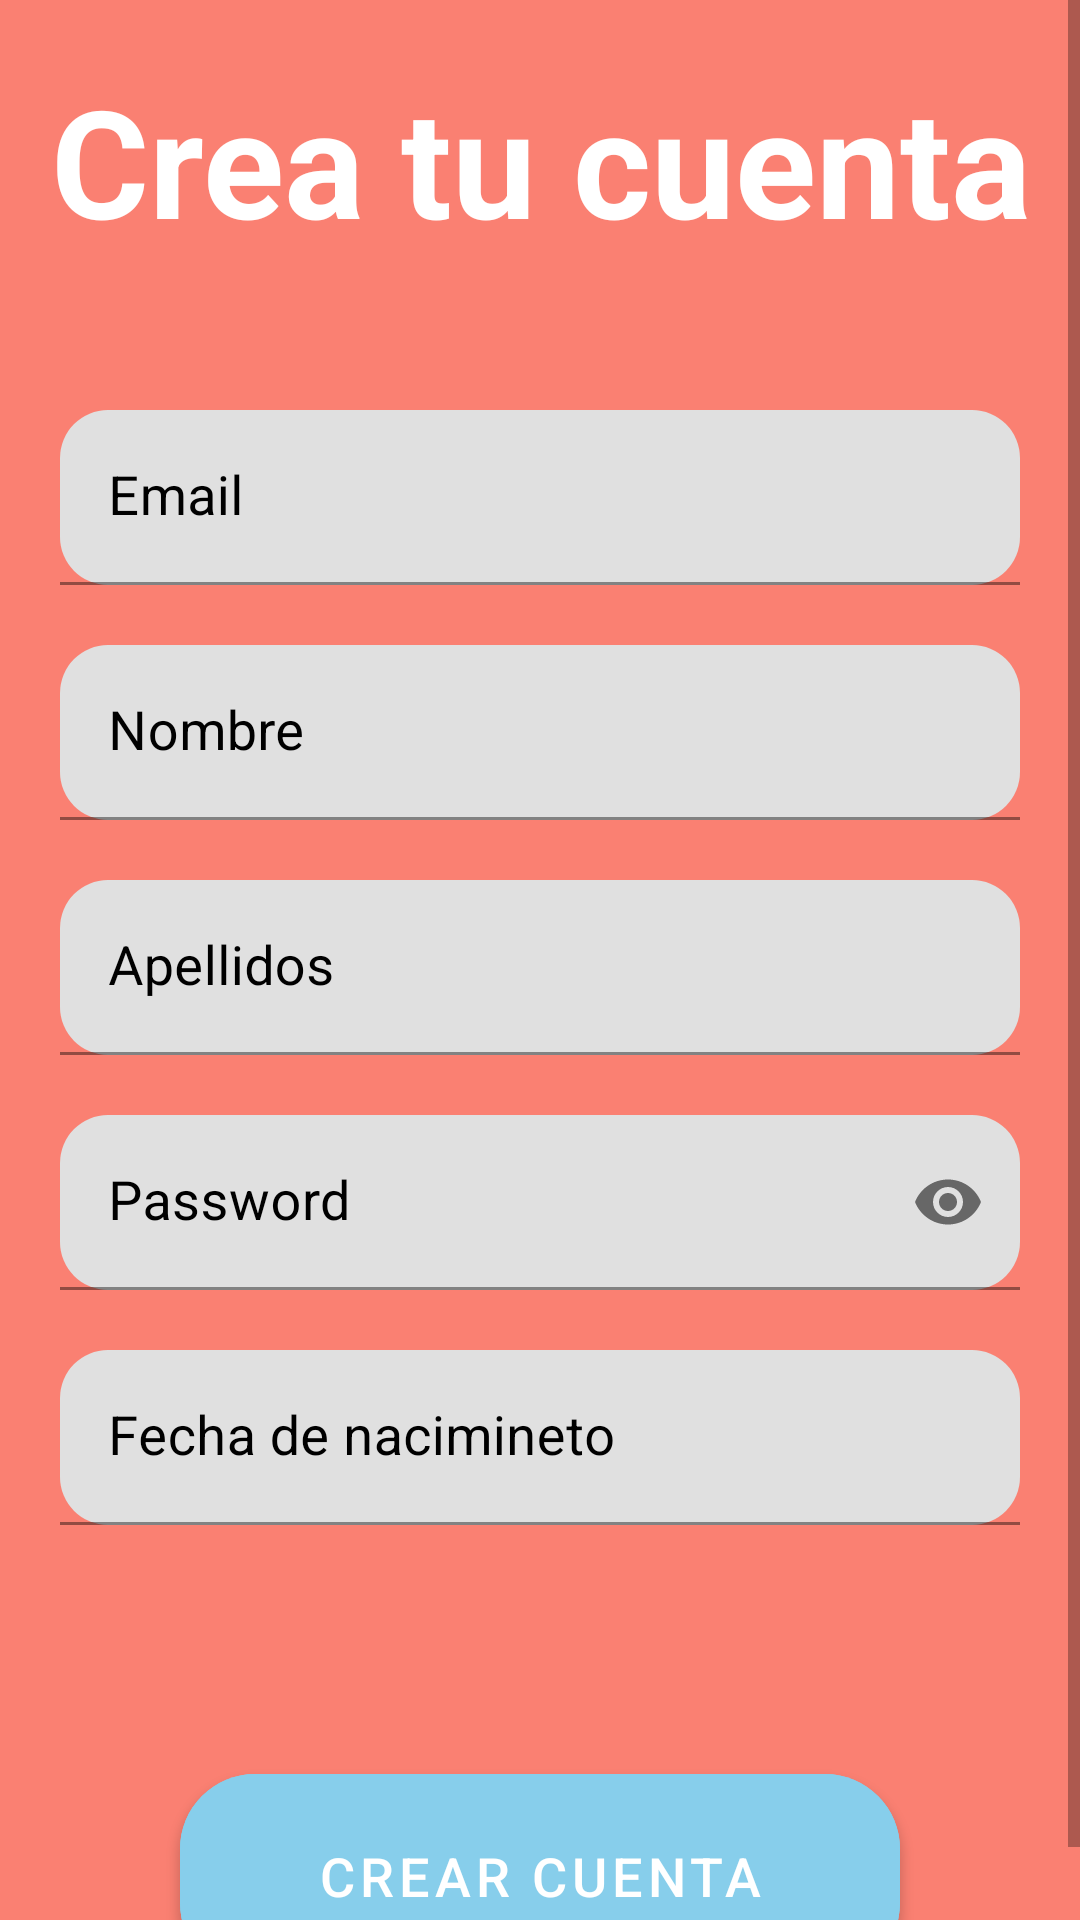

Produce the Android XML layout that renders to this screen, including the resource entries it uses.
<!-- AndroidManifest.xml: application theme Theme.Unidad3A -->
<!-- res/layout/fragment_registro.xml -->
<?xml version="1.0" encoding="utf-8"?>
<FrameLayout xmlns:android="http://schemas.android.com/apk/res/android"
    xmlns:app="http://schemas.android.com/apk/res-auto"
    xmlns:tools="http://schemas.android.com/tools"
    android:layout_width="match_parent"
    android:layout_height="match_parent"
    android:background="@color/Salmon"
    tools:context=".RegistroFragment">


    <ScrollView
        android:layout_width="match_parent"
        android:layout_height="match_parent">

        <LinearLayout
            android:layout_width="match_parent"
            android:layout_height="wrap_content"
            android:gravity="center"
            android:orientation="vertical">

            <TextView
                android:layout_width="match_parent"
                android:layout_height="wrap_content"
                android:layout_marginTop="20dp"
                android:gravity="center_horizontal"
                android:text="Crea tu cuenta"
                android:textColor="@color/white"
                android:textSize="50sp"
                android:textStyle="bold" />

            <com.google.android.material.textfield.TextInputLayout
                android:layout_width="match_parent"
                android:layout_height="wrap_content"
                android:layout_marginLeft="10dp"
                android:layout_marginTop="40dp"
                android:layout_marginRight="10dp"
                android:textColorHint="@color/black"
                app:boxCornerRadiusBottomEnd="16dp"
                app:boxCornerRadiusBottomStart="16dp"
                app:boxCornerRadiusTopEnd="16dp"
                app:boxCornerRadiusTopStart="16dp"

                >

                <com.google.android.material.textfield.TextInputEditText
                    android:id="@+id/txtMail"
                    android:layout_width="match_parent"
                    android:layout_height="wrap_content"
                    android:layout_margin="10dp"
                    android:hint="Email"
                    android:outlineProvider="none"
                    android:textColor="@color/black"
                    android:textSize="18dp" />

            </com.google.android.material.textfield.TextInputLayout>

            <com.google.android.material.textfield.TextInputLayout
                android:layout_width="match_parent"
                android:layout_height="wrap_content"
                android:layout_marginLeft="10dp"
                android:layout_marginRight="10dp"
                android:textColorHint="@color/black"
                app:boxCornerRadiusBottomEnd="16dp"
                app:boxCornerRadiusBottomStart="16dp"
                app:boxCornerRadiusTopEnd="16dp"
                app:boxCornerRadiusTopStart="16dp"

                >

                <com.google.android.material.textfield.TextInputEditText
                    android:id="@+id/txtNombre"
                    android:layout_width="match_parent"
                    android:layout_height="wrap_content"
                    android:layout_margin="10dp"
                    android:hint="Nombre"
                    android:outlineProvider="none"
                    android:textColor="@color/black"
                    android:textSize="18dp" />

            </com.google.android.material.textfield.TextInputLayout>

            <com.google.android.material.textfield.TextInputLayout
                android:layout_width="match_parent"
                android:layout_height="wrap_content"
                android:layout_marginLeft="10dp"
                android:layout_marginRight="10dp"
                android:textColorHint="@color/black"
                app:boxCornerRadiusBottomEnd="16dp"
                app:boxCornerRadiusBottomStart="16dp"
                app:boxCornerRadiusTopEnd="16dp"
                app:boxCornerRadiusTopStart="16dp">

                <com.google.android.material.textfield.TextInputEditText
                    android:id="@+id/txtApellido"
                    android:layout_width="match_parent"
                    android:layout_height="wrap_content"
                    android:layout_margin="10dp"
                    android:hint="Apellidos"
                    android:outlineProvider="none"
                    android:textColor="@color/black"
                    android:textSize="18dp" />
            </com.google.android.material.textfield.TextInputLayout>

            <com.google.android.material.textfield.TextInputLayout
                android:id="@+id/edtPassErr"
                android:layout_width="match_parent"
                android:layout_height="wrap_content"
                android:layout_marginLeft="10dp"
                android:layout_marginRight="10dp"
                android:textColorHint="@color/black"
                app:boxCornerRadiusBottomEnd="16dp"
                app:boxCornerRadiusBottomStart="16dp"
                app:boxCornerRadiusTopEnd="16dp"
                app:boxCornerRadiusTopStart="16dp"
                app:endIconMode="password_toggle">

                <com.google.android.material.textfield.TextInputEditText
                    android:id="@+id/txtPassword"
                    android:layout_width="match_parent"
                    android:layout_height="wrap_content"
                    android:layout_margin="10dp"
                    android:hint="Password"
                    android:inputType="textPassword"
                    android:textColor="@color/black"
                    android:textSize="18dp" />

            </com.google.android.material.textfield.TextInputLayout>


            <com.google.android.material.textfield.TextInputLayout
                android:layout_width="match_parent"
                android:layout_height="wrap_content"
                android:layout_marginLeft="10dp"
                android:layout_marginRight="10dp"
                android:textColorHint="@color/black"
                app:boxCornerRadiusBottomEnd="16dp"
                app:boxCornerRadiusBottomStart="16dp"
                app:boxCornerRadiusTopEnd="16dp"
                app:boxCornerRadiusTopStart="16dp">

                <com.google.android.material.textfield.TextInputEditText
                    android:id="@+id/etDate"
                    android:layout_width="match_parent"
                    android:layout_height="wrap_content"
                    android:layout_margin="10dp"
                    android:clickable="false"
                    android:focusable="false"
                    android:hint="Fecha de nacimineto"
                    android:outlineProvider="none"
                    android:textColor="@color/black"
                    android:textSize="18dp" />
            </com.google.android.material.textfield.TextInputLayout>

            <TextView
                android:id="@+id/txtErrorRegistro"
                android:layout_width="match_parent"
                android:layout_height="wrap_content"
                android:layout_marginTop="10dp"
                android:gravity="center_horizontal"
                android:textColor="@color/red"
                android:textSize="20dp" />

            <com.google.android.material.button.MaterialButton
                android:id="@+id/btHome"
                android:layout_width="match_parent"
                android:layout_height="80dp"
                android:layout_marginLeft="60dp"
                android:layout_marginTop="30dp"
                android:layout_marginRight="60dp"
                android:backgroundTint="@color/SkyBlue"
                android:text="Crear cuenta"
                android:textSize="18dp"
                app:cornerRadius="25dp">

            </com.google.android.material.button.MaterialButton>

            <DatePicker
                android:id="@+id/dpFecha"
                android:layout_width="match_parent"
                android:layout_height="350dp"
                android:layout_marginLeft="15dp"
                android:visibility="gone" />
        </LinearLayout>
    </ScrollView>
</FrameLayout>
<!-- resources referenced by this layout -->
<resources>
  <color name="Salmon">#FA8072</color>
  <color name="SkyBlue">#87CEEB</color>
  <color name="black">#FF000000</color>
  <color name="red">#FF0000</color>
  <color name="white">#FFFFFFFF</color>
  <style name="Theme.Unidad3A" parent="Theme.MaterialComponents.DayNight.DarkActionBar">
          
          <item name="colorPrimary">@color/blackgray</item>
          <item name="colorPrimaryVariant">@color/purple_700</item>
          <item name="colorOnPrimary">@color/white</item>
          
          <item name="colorSecondary">@color/teal_200</item>
          <item name="colorSecondaryVariant">@color/teal_700</item>
          <item name="colorOnSecondary">@color/black</item>
          
          <item name="android:statusBarColor">?attr/colorPrimaryVariant</item>
          
      </style>
  <color name="blackgray">#121212</color>
  <color name="purple_700">#FF3700B3</color>
  <color name="teal_200">#FF03DAC5</color>
  <color name="teal_700">#FF018786</color>
</resources>
